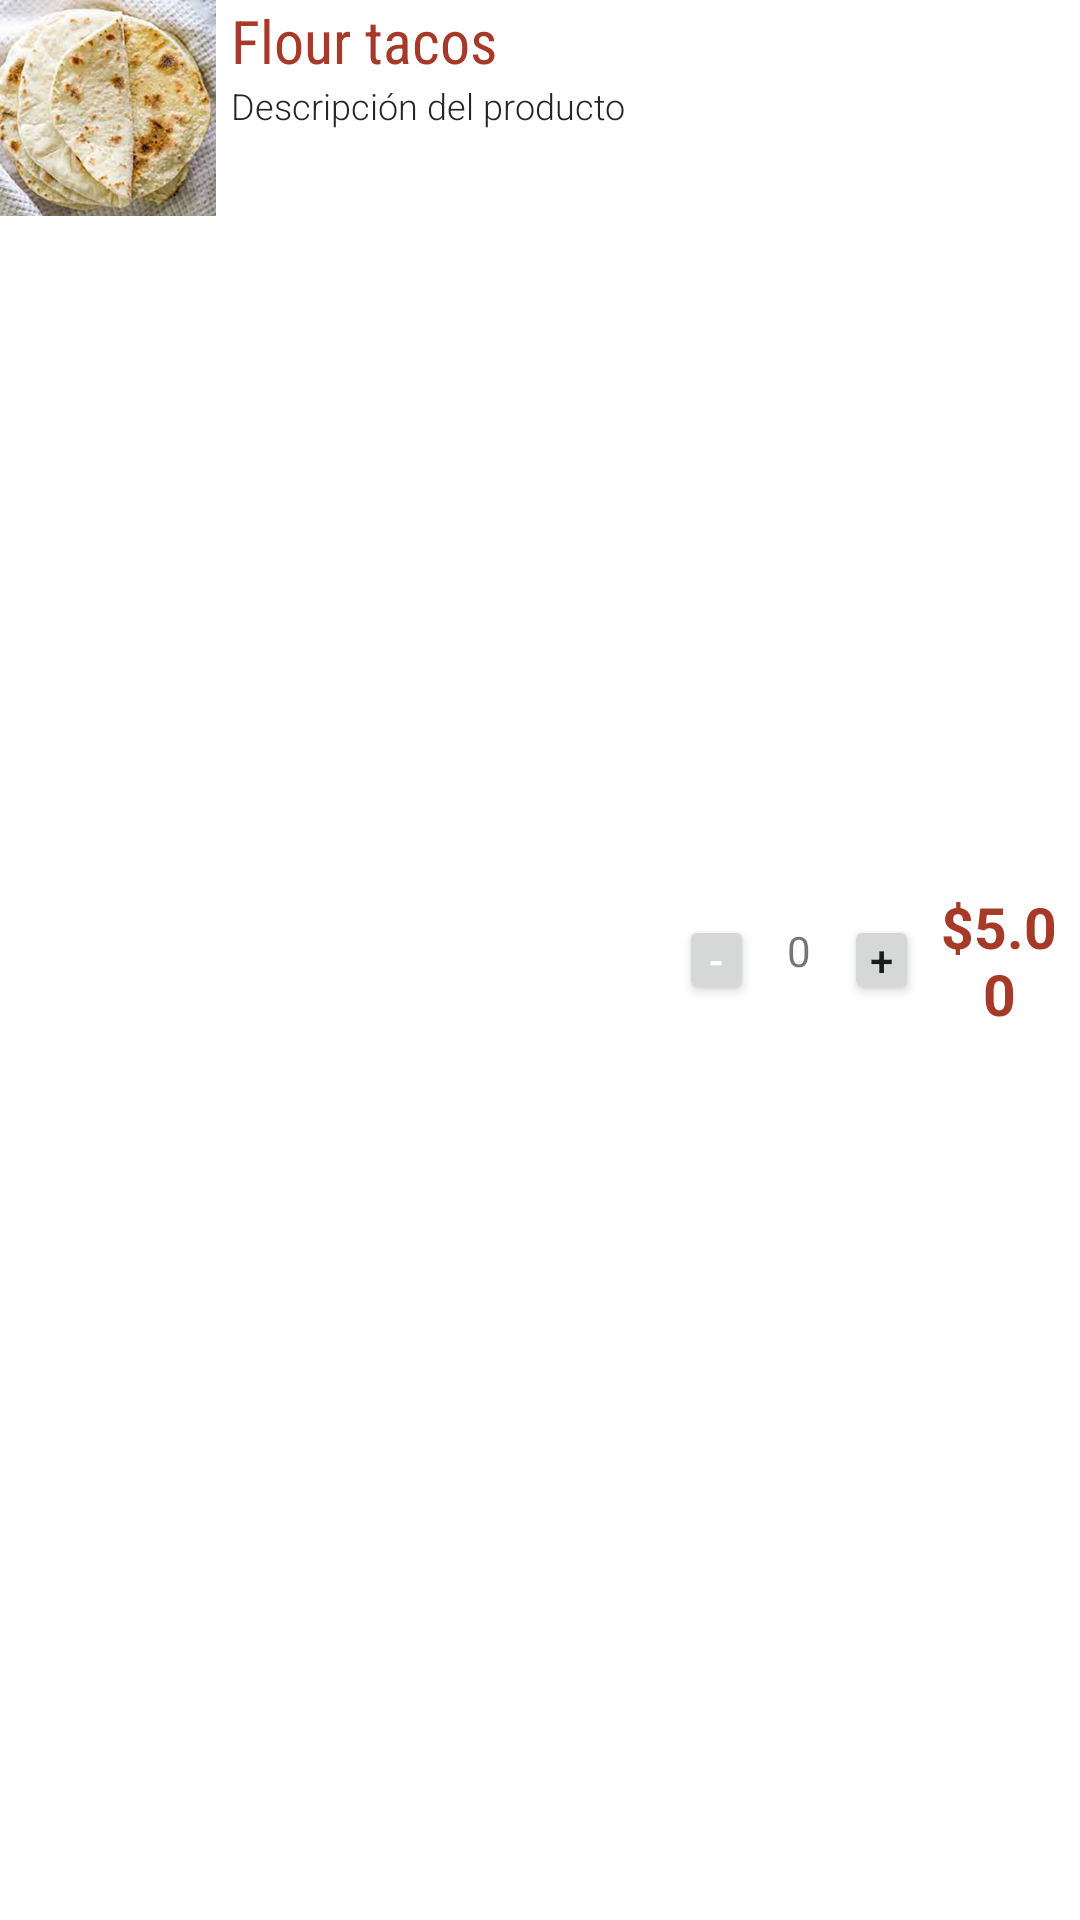

Produce the Android XML layout that renders to this screen, including the resource entries it uses.
<!-- AndroidManifest.xml: application theme Theme.ExamenU2 -->
<!-- res/layout/carrito_view.xml -->
<?xml version="1.0" encoding="utf-8"?>
<LinearLayout xmlns:android="http://schemas.android.com/apk/res/android"
    xmlns:app="http://schemas.android.com/apk/res-auto"
    android:layout_width="match_parent"
    android:layout_height="wrap_content"
    android:orientation="horizontal">

    <ImageView
        android:id="@+id/producto_img"
        android:layout_width="72dp"
        android:layout_height="72dp"
        android:src="@drawable/flour_tacos"
        />

    <LinearLayout
        android:layout_width="wrap_content"
        android:layout_height="wrap_content"
        android:layout_weight="3"
        android:orientation="vertical"
        android:layout_marginLeft="5dp">


        <TextView
            android:id="@+id/producto_nombre"
            android:layout_width="wrap_content"
            android:layout_height="wrap_content"
            android:fontFamily="sans-serif-condensed"
            android:textColor="@color/red"
            android:textSize="20sp"
            android:text="Flour tacos"/>

        <TextView
            android:id="@+id/producto_desc"
            android:layout_width="match_parent"
            android:layout_height="wrap_content"
            android:fontFamily="sans-serif-light"
            android:textColor="#262525"
            android:textSize="12sp"
            android:text="Descripción del producto"/>

    </LinearLayout>

    <LinearLayout
        android:layout_width="wrap_content"
        android:layout_height="match_parent"
        android:orientation="horizontal"
        android:layout_marginStart="5dp"
        >

        <Button
            android:layout_width="25dp"
            android:layout_height="30dp"
            android:layout_gravity="center"
            android:text="-"
            android:textColor="@color/white"
            android:padding="0dp"
            />

        <TextView
            android:id="@+id/tv_cantidad"
            android:layout_width="30dp"
            android:layout_height="30dp"
            android:layout_gravity="center"
            android:elegantTextHeight="true"
            android:text="0"
            android:textAlignment="center" />

        <Button
            android:layout_width="25dp"
            android:layout_height="30dp"
            android:layout_gravity="center"
            android:padding="0dp"
            android:text="+"/>



    </LinearLayout>

    <TextView
        android:id="@+id/producto_precio"
        android:layout_width="25dp"
        android:layout_height="match_parent"
        android:layout_weight="1"
        android:layout_marginEnd="5dp"
        android:layout_marginStart="5dp"
        android:gravity="center"
        android:textStyle="bold"
        android:textColor="@color/red"
        android:textSize="19sp"
        android:text="$5.00"/>


</LinearLayout>
<!-- resources referenced by this layout -->
<resources>
  <color name="red">#A63928</color>
  <color name="white">#FFFFFFFF</color>
  <!-- drawable flour_tacos: png bitmap (drawable-xxxhdpi, 165633 bytes) -->
  <style name="Theme.ExamenU2" parent="Theme.MaterialComponents.DayNight.DarkActionBar">
          
          <item name="colorPrimary">@color/red</item>
          <item name="colorPrimaryVariant">@color/orange</item>
          <item name="colorOnPrimary">@color/white</item>
          
          <item name="colorSecondary">@color/teal_200</item>
          <item name="colorSecondaryVariant">@color/teal_700</item>
          <item name="colorOnSecondary">@color/black</item>
          
          <item name="android:statusBarColor" tools:targetApi="l">?attr/colorPrimaryVariant</item>
          
      </style>
  <color name="orange">#E65325</color>
  <color name="teal_200">#FF03DAC5</color>
  <color name="teal_700">#FF018786</color>
  <color name="black">#FF000000</color>
</resources>
